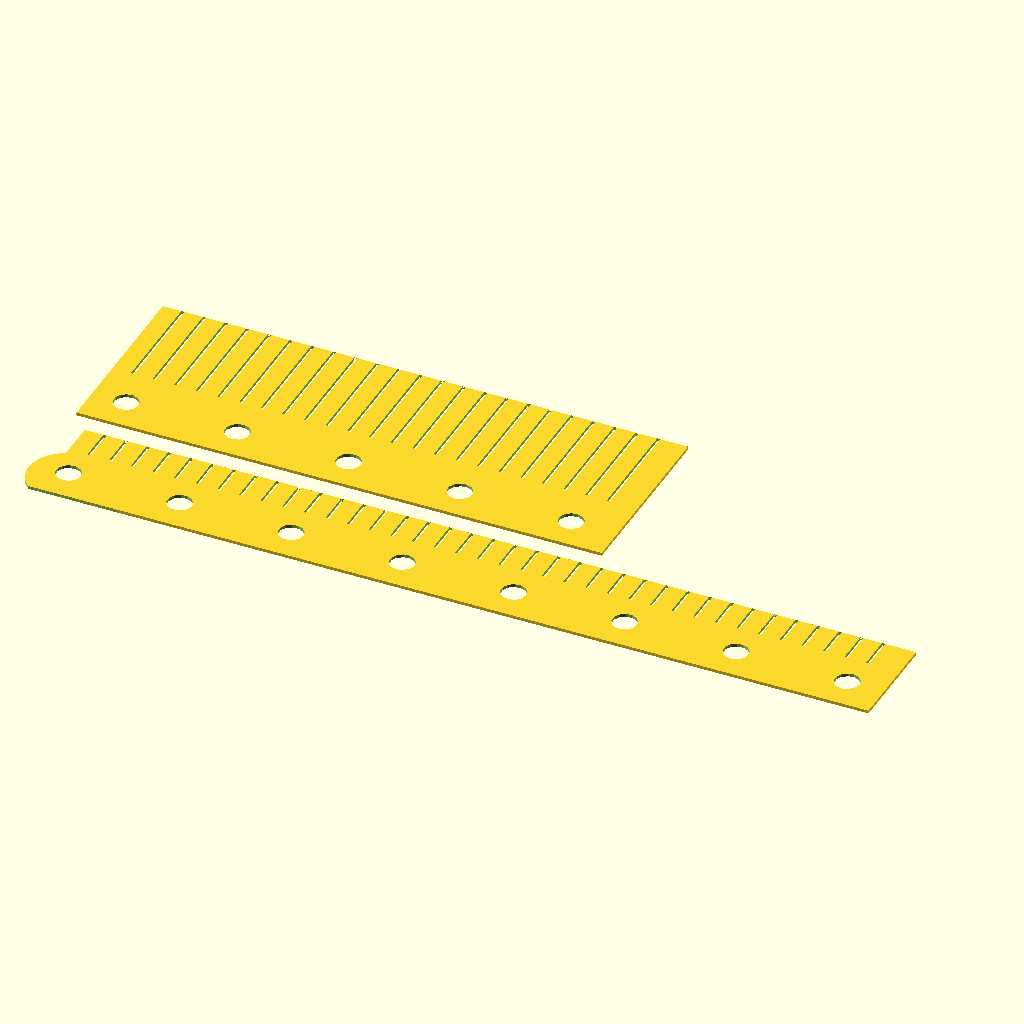
Cell 1: the model at its default parameters.
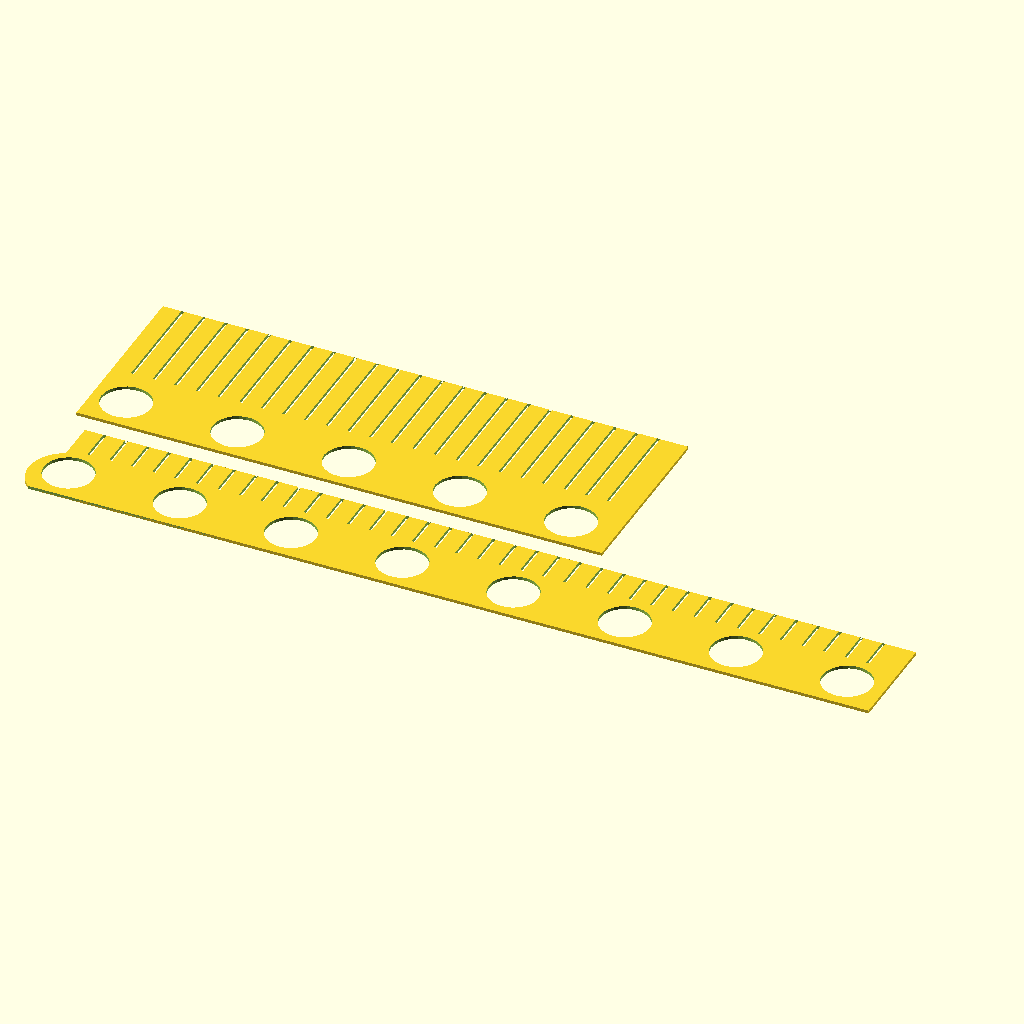
Cell 2: the same model with hull_d = 16.
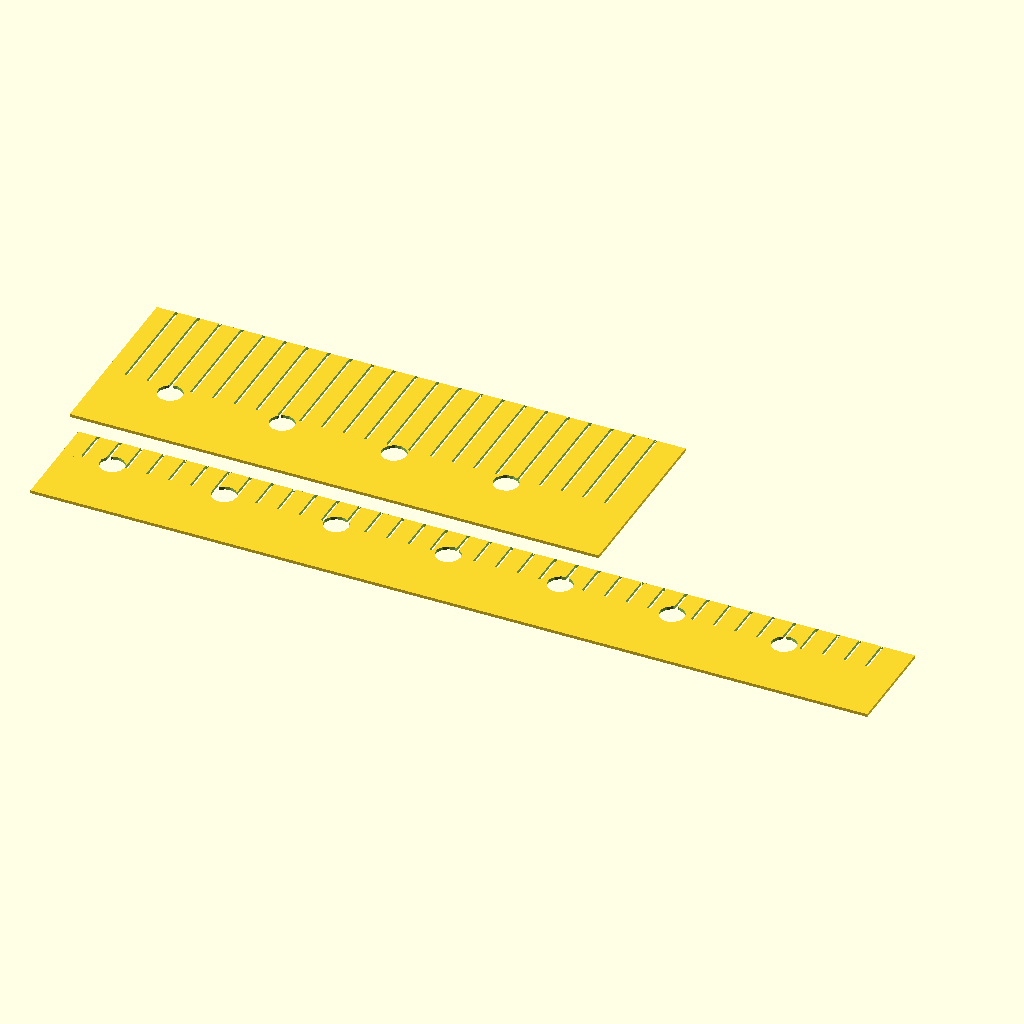
Cell 3 — hullgloppe set to 22, the other parameters unchanged.
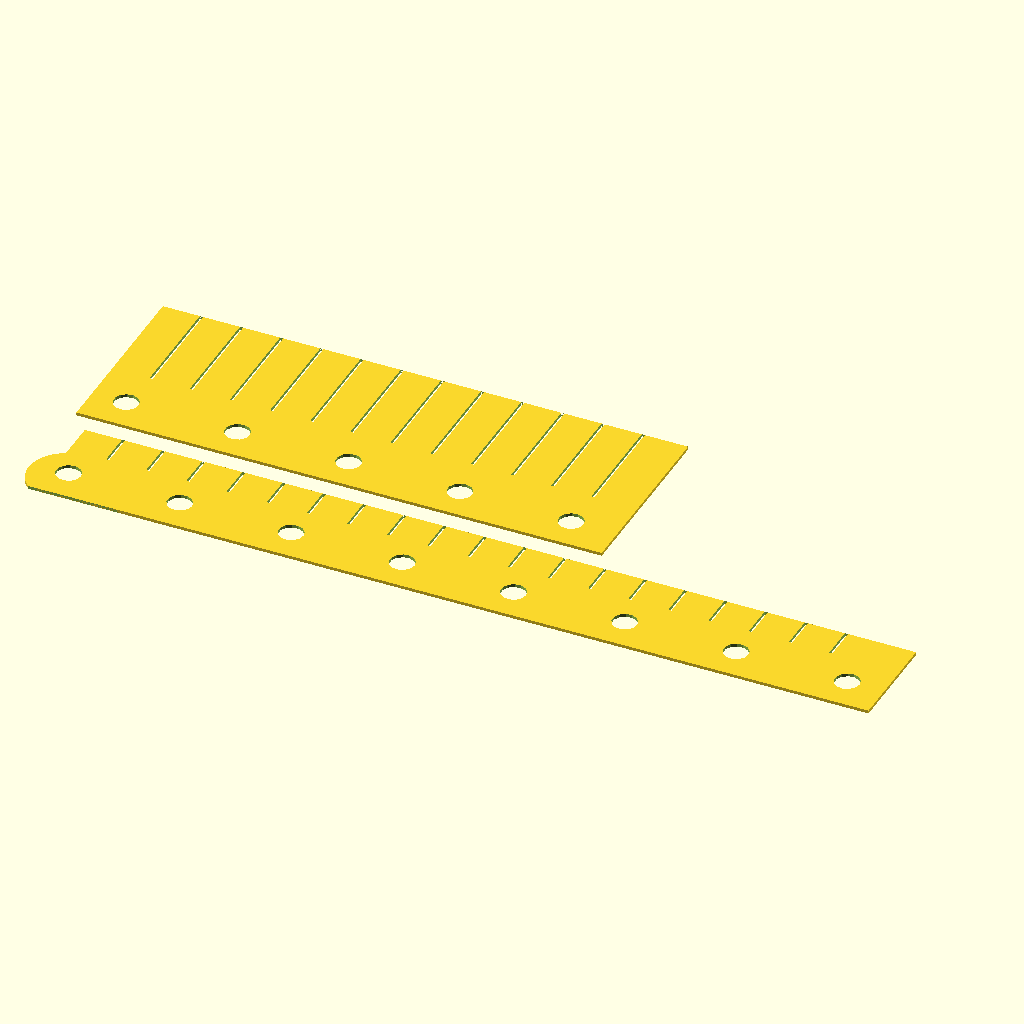
Cell 4: borstebredde = 12 (everything else at default).
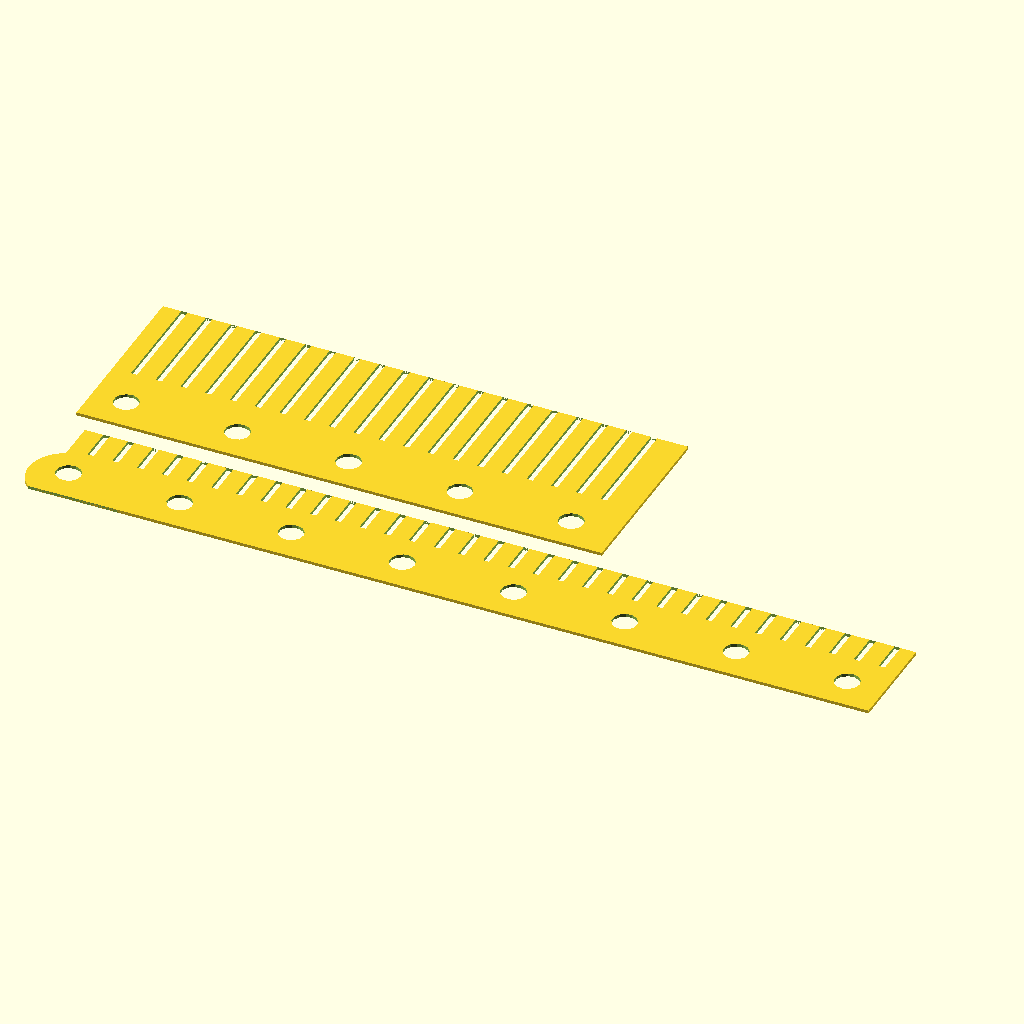
Cell 5: borstespalte = 2 (everything else at default).
All cells are drawn from the same view direction (rotation 55°, 0°, 25°, orthographic, colour scheme Cornfield), but the view is re-fitted for each cell, so position and scale can differ between cells as well as the parameter.
The OpenSCAD source (Bitraf/Freseskjørt/Freseskjørt.scad):
bredde = [275,170];    // pluss ei bue på 7mm
hoyde = [33,60];
hull_d = 8;
hullgloppe = 11;   // sentrum av høla langs y
hullmellomrom = 36;
antall_hull = [8,5];
borstelengde = [11,35]; // Børstelengde
borstebredde = 6;
borstespalte = 1;
borster = [38,23]; // veit ikke om jeg trenger denne
avrunding_d = 24;
avrunding_y = -2;
avrunding_x = 6;

foran = 0;
bak = 1;

module freseskjort(versjon) {
    difference() {
        // Liste
        union() {
            x = (versjon == foran) ? avrunding_x : 0;
            translate([x,0]) {
                square([bredde[versjon]-x,hoyde[versjon]]);
            }
            if (versjon == foran) {
                difference() {
                    translate([hullgloppe,hullgloppe+avrunding_y]) {
                        circle(d = avrunding_d);
                    }
                    translate([-hull_d,-hull_d]) {
                        square([hull_d*5,hull_d]);
                    }
                }
            }
        }
        
        // Høl
        for (x=[hullgloppe:hullmellomrom:bredde[versjon]-hullgloppe]) {
            translate([x,hullgloppe]) {
                circle(d=hull_d);
            }
        }
        
        // Børster
        start = borstebredde+(versjon==foran ? avrunding_x : 0);
        for (x=[start:borstebredde+borstespalte:bredde[versjon]-borstebredde]) {
            translate([x,hoyde[versjon]-borstelengde[versjon]]) {
                square([borstespalte,borstelengde[versjon]]);
            }
        }
    }
}

freseskjort(foran);
translate([0, 40]) {
    freseskjort(bak);
}
Customizer parameters (derived from the source; name, type, default, range or options):
bredde: vector, default [275, 170]
hoyde: vector, default [33, 60]
hull_d: number, default 8
hullgloppe: number, default 11
hullmellomrom: number, default 36
antall_hull: vector, default [8, 5]
borstelengde: vector, default [11, 35]
borstebredde: number, default 6
borstespalte: number, default 1
borster: vector, default [38, 23]
avrunding_d: number, default 24
avrunding_y: number, default -2
avrunding_x: number, default 6
foran: number, default 0
bak: number, default 1
